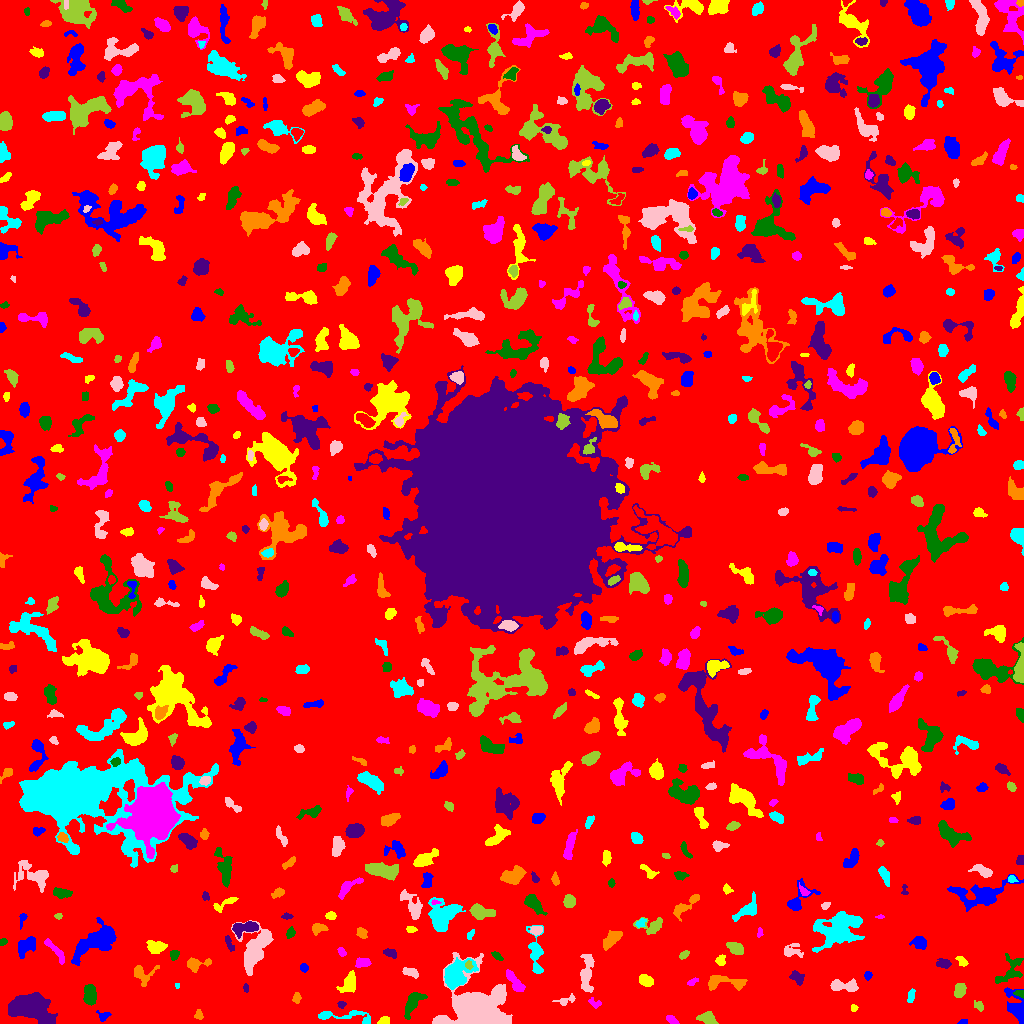

Source data for this figure (header and first rows):
ID, X, Y, A, B, theta, total_flux, mu_max, mu_median, mu_mean, R_fwhm, R_e, R10, R90, x_start, x_end, y_start, y_end, area, greylevel
0, 516, 525.7, 301.5, 297.1, -0.7751, 1608428, 12.0, 2.0, 1.957, 97.19, 231.5, 88.42, 379.4, 0, 1023, 0, 1023, 822049, 1.957
1, 963.2, 1.658, 2.527, 1.282, 0.1085, 76.0, 2.0, 2.0, 1.689, 3.7, 2.394, 0.9772, 3.338, 957, 967, 0, 4, 45, 6.689
2, 383.1, 2.526, 2.774, 1.793, 0.5456, 152.0, 5.0, 2.0, 1.831, 2.326, 2.646, 0.9772, 4.222, 377, 389, 0, 7, 83, 6.831
3, 671.4, 3.733, 3.438, 1.671, -0.5073, 165.0, 4.0, 2.0, 1.897, 4.37, 3.09, 1.128, 4.583, 666, 679, 0, 8, 87, 7.897
4, 413, 21.57, 6.837, 2.912, 1.054, 829.0, 7.0, 2.0, 2.81, 5.698, 4.951, 1.954, 7.979, 404, 427, 4, 31, 295, 7.81
5, 30.16, 16.17, 10.14, 5.899, -0.2659, 10155, 29.0, 8.0, 9.985, 9.219, 9.027, 3.478, 14.78, 8, 57, 0, 31, 1017, 13.99
6, 198.9, 8.379, 2.37, 1.771, -1.232, 103.0, 4.0, 1.0, 1.392, 3.141, 2.523, 0.9772, 4.029, 194, 203, 4, 14, 74, 6.392
7, 342.7, 7.934, 17.09, 2.974, -0.044, 624.0, 5.0, 2.0, 2.053, 5.109, 5.015, 1.954, 8.593, 318, 370, 0, 13, 304, 7.053
8, 473.6, 14.4, 10.76, 8.978, 0.1508, 42068, 118.0, 8.0, 19.52, 8.425, 9.184, 3.478, 18.05, 432, 512, 0, 71, 2155, 23.52
9, 707.9, 4.581, 4.687, 2.758, -0.3352, 737.0, 10.0, 4.0, 3.984, 4.787, 4.297, 1.596, 6.652, 696, 718, 0, 12, 185, 7.984
10, 781.4, 14.75, 13.61, 3.342, -0.7064, 2497, 9.0, 4.0, 4.313, 9.305, 7.999, 3.141, 11.93, 761, 801, 0, 33, 579, 8.313
11, 103.3, 7.307, 2.792, 2.173, -0.1629, 166.0, 5.0, 1.5, 1.766, 2.877, 2.646, 0.9772, 4.406, 96, 111, 2, 13, 94, 6.766
12, 853.8, 15.22, 1.647, 1.547, -1.315, 77.0, 4.0, 1.0, 1.604, 2.706, 2.034, 0.5642, 3.29, 851, 858, 12, 19, 48, 6.604
13, 594.8, 20.25, 3.201, 1.914, -0.4381, 100.0, 2.0, 1.0, 1.149, 4.583, 2.764, 1.128, 4.184, 588, 601, 15, 26, 87, 8.149
14, 89.93, 28.18, 4.815, 2.764, -1.549, 906.0, 9.0, 4.0, 3.759, 5.528, 4.72, 1.784, 7.203, 83, 96, 18, 39, 241, 8.759
15, 341.4, 18.59, 1.881, 1.747, -0.1874, 157.0, 5.0, 3.0, 2.855, 3.038, 2.257, 0.9772, 3.568, 337, 346, 15, 22, 55, 7.855
16, 296.8, 25.66, 2.624, 1.615, 1.451, 130.0, 4.0, 1.0, 1.625, 3.523, 2.523, 0.9772, 4.107, 292, 301, 20, 31, 80, 6.625
17, 911.1, 27.98, 3.558, 1.652, 1.36, 117.0, 3.0, 1.0, 1.272, 3.241, 2.706, 0.9772, 4.406, 907, 915, 21, 35, 92, 6.272
18, 565.7, 22.77, 5.295, 2.055, 0.3111, 188.0, 4.0, 1.0, 1.621, 3.827, 3.141, 1.128, 5.441, 552, 575, 18, 30, 116, 6.621
19, 979, 17.42, 2.868, 1.871, -0.7136, 103.0, 3.0, 1.0, 1.241, 2.985, 2.706, 0.9772, 4.37, 974, 983, 12, 23, 83, 6.241
20, 808.5, 25.21, 2.646, 2.157, -0.5607, 224.0, 5.0, 2.0, 2.113, 3.478, 2.985, 1.128, 4.886, 803, 815, 20, 31, 106, 7.113
21, 1016, 16.19, 9.795, 3.737, -1.171, 1267, 7.0, 3.0, 3.406, 7.203, 6.18, 2.523, 9.641, 1004, 1023, 0, 36, 372, 7.406
22, 348.7, 39.83, 4.958, 2.903, 1.09, 696.0, 8.0, 2.0, 2.729, 5.382, 4.652, 1.693, 7.334, 336, 355, 31, 53, 255, 7.729
23, 515, 41.38, 7.094, 2.201, -0.9213, 617.0, 8.0, 3.0, 2.767, 4.918, 4.514, 1.693, 7.047, 506, 525, 32, 54, 223, 7.767
24, 1020, 30.05, 2.672, 1.537, -0.1856, 108.0, 4.0, 1.0, 1.636, 3.038, 2.326, 0.7979, 3.949, 1013, 1023, 25, 33, 66, 8.636
25, 245.9, 35.43, 2.306, 1.149, -1.544, 112.0, 4.0, 3.0, 2.435, 3.192, 2.034, 0.7979, 3.09, 243, 248, 31, 40, 46, 8.435
26, 723.3, 41.28, 11.62, 3.122, -0.04061, 741.0, 7.0, 2.0, 2.219, 4.951, 5.078, 2.034, 8.311, 708, 747, 33, 48, 334, 7.219
27, 177, 37.85, 1.313, 1.032, 1.523, 59.0, 6.0, 2.0, 2.185, 1.784, 1.382, 0.0, 2.394, 175, 179, 35, 40, 27, 7.185
28, 844.2, 37.19, 7.707, 2.487, -0.09767, 739.0, 10.0, 2.0, 2.842, 4.107, 4.37, 1.493, 7.181, 830, 858, 32, 45, 260, 7.842
29, 959.7, 33.06, 3.175, 2.461, 1.347, 535.0, 9.0, 3.0, 3.429, 4.029, 3.613, 1.382, 5.67, 954, 966, 26, 40, 156, 8.429
30, 373.5, 37.06, 5.689, 1.748, 0.1474, 394.0, 5.0, 3.0, 2.736, 4.983, 3.785, 1.493, 5.836, 364, 386, 32, 41, 144, 7.736
31, 867.7, 48.09, 2.119, 1.829, 1.463, 107.0, 3.0, 2.0, 1.698, 3.385, 2.585, 0.9772, 3.989, 864, 872, 43, 52, 63, 8.698
32, 645.6, 42.37, 3.3, 2.385, -0.4755, 644.0, 10.0, 4.0, 4.155, 4.37, 3.523, 1.382, 5.698, 639, 653, 37, 49, 155, 9.155
33, 692, 41.49, 2.881, 1.353, 0.4763, 187.0, 7.0, 3.0, 2.833, 2.459, 2.394, 0.7979, 3.785, 687, 698, 38, 46, 66, 7.833
34, 1010, 52.08, 9.208, 5.034, 0.8735, 850.0, 6.0, 2.0, 2.545, 6.887, 5.997, 2.257, 9.202, 995, 1023, 40, 70, 334, 6.545
35, 797.1, 45.67, 4.024, 2.389, -0.8594, 341.0, 6.0, 2.0, 2.352, 4.652, 3.785, 1.382, 5.67, 789, 804, 38, 53, 145, 7.352
36, 142.5, 49.67, 6.367, 4.981, 0.01594, 742.0, 8.0, 3.0, 3.041, 4.82, 4.82, 1.784, 7.818, 134, 159, 37, 58, 244, 7.041
37, 535.7, 71.43, 12.28, 3.5, -1.478, 1082, 8.0, 3.0, 3.022, 5.642, 6.024, 2.185, 9.474, 526, 543, 50, 98, 358, 7.022
38, 410, 50.71, 4.482, 2.013, -0.2996, 164.0, 3.0, 1.0, 1.271, 4.029, 3.478, 1.382, 5.412, 402, 418, 45, 56, 129, 6.271
39, 468.7, 58.54, 1.953, 1.683, -1.214, 145.0, 5.0, 3.0, 2.5, 3.09, 2.326, 0.7979, 3.568, 465, 473, 54, 63, 58, 13.5
40, 91.83, 51.81, 3.006, 1.567, -0.8828, 159.0, 4.0, 2.0, 2.149, 3.868, 2.646, 0.9772, 4.222, 86, 96, 47, 58, 74, 7.149
41, 303.8, 55.65, 1.972, 1.836, -0.9537, 113.0, 4.0, 2.0, 1.662, 3.338, 2.459, 0.9772, 3.909, 300, 308, 51, 60, 68, 6.662
42, 720.9, 63.24, 2.66, 2.128, 1.41, 179.0, 4.0, 2.0, 1.904, 4.297, 2.932, 1.128, 4.549, 715, 725, 58, 69, 94, 6.904
43, 361.8, 60.35, 3.46, 1.954, -0.05978, 206.0, 5.0, 2.0, 1.549, 3.29, 3.192, 1.128, 4.918, 355, 371, 56, 66, 133, 8.549
44, 496.7, 67.8, 3.239, 1.609, -0.6291, 172.0, 4.0, 2.0, 2.263, 4.514, 2.821, 1.128, 4.37, 491, 503, 63, 72, 76, 7.263
45, 943.8, 59.8, 3.507, 2.082, -0.05497, 325.0, 6.0, 2.0, 2.6, 4.334, 3.385, 1.262, 5.382, 936, 951, 55, 65, 125, 7.6
46, 194.5, 59.14, 5.568, 2.866, 0.1238, 432.0, 6.0, 2.0, 2.171, 5.078, 3.909, 1.596, 6.283, 187, 211, 51, 66, 199, 7.171
47, 456.5, 48.81, 9.002, 5.779, 0.7949, 2311, 10.0, 4.0, 3.91, 7.979, 7.674, 2.932, 12.07, 444, 478, 34, 66, 591, 9.91
48, 586.4, 49.88, 10.17, 2.899, 1.498, 1147, 9.0, 3.0, 3.1, 4.652, 5.781, 2.111, 9.558, 580, 594, 31, 69, 370, 7.1
49, 684, 68.41, 2.521, 1.483, 0.6342, 144.0, 4.0, 2.0, 1.973, 3.742, 2.523, 0.9772, 3.827, 679, 689, 64, 73, 73, 6.973
50, 848.8, 67.37, 2.145, 1.492, 1.442, 97.0, 3.0, 2.0, 1.865, 3.478, 2.257, 0.9772, 3.29, 845, 852, 63, 71, 52, 6.865
51, 26.44, 78.28, 5.365, 3.077, 0.7177, 628.0, 8.0, 2.0, 2.317, 4.068, 4.72, 1.596, 7.59, 18, 35, 65, 87, 271, 7.317
52, 961.7, 62.22, 3.328, 1.753, -0.7282, 143.0, 4.0, 2.0, 1.589, 3.827, 2.877, 1.128, 4.514, 955, 968, 57, 67, 90, 7.589
53, 341.6, 71.59, 2.498, 1.653, -1.055, 215.0, 7.0, 3.0, 3.209, 3.038, 2.585, 0.9772, 4.068, 337, 346, 67, 76, 67, 7.209
54, 174.4, 68.75, 2.258, 1.997, 0.6155, 143.0, 5.0, 2.0, 1.644, 2.706, 2.585, 0.9772, 4.107, 170, 179, 63, 73, 87, 8.644
55, 390.4, 70.46, 3.171, 1.768, -0.2494, 203.0, 5.0, 2.0, 1.915, 3.192, 2.985, 1.128, 4.754, 383, 396, 65, 75, 106, 6.915
56, 611.2, 83.61, 5.433, 2.408, 0.7631, 763.0, 8.0, 3.0, 3.166, 5.836, 4.549, 1.784, 7.092, 603, 622, 73, 93, 241, 8.166
57, 837.6, 93.77, 12.84, 8.195, 0.2903, 5282, 12.0, 5.0, 4.784, 10.52, 11.01, 4.222, 16.86, 812, 864, 71, 112, 1104, 7.784
58, 791.5, 72.41, 5.237, 3.429, -0.08487, 586.0, 7.0, 3.0, 3.168, 4.26, 4.26, 1.596, 6.956, 784, 803, 66, 80, 185, 8.168
59, 735.8, 74.7, 4.357, 2.427, -0.5171, 315.0, 4.0, 2.0, 1.74, 5.809, 4.222, 1.493, 6.482, 726, 743, 69, 81, 181, 6.74
... 732 more rows
